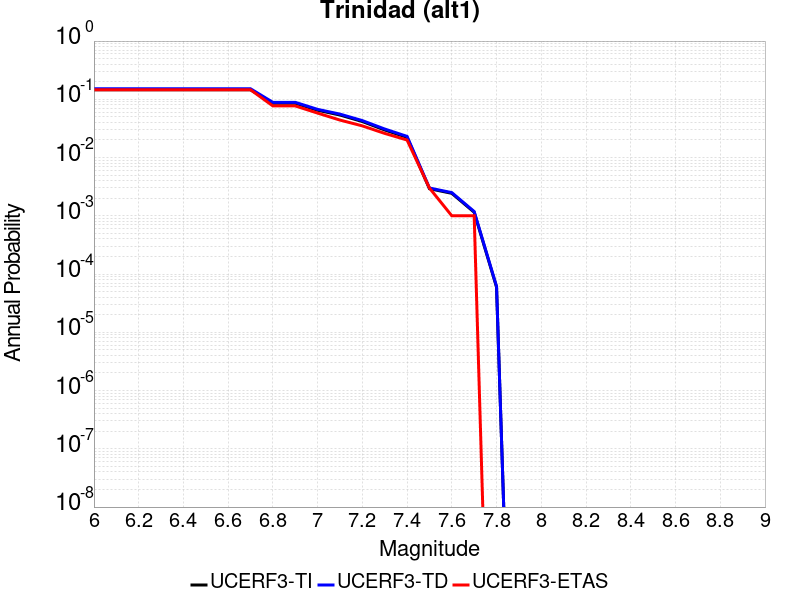

The table this chart was drawn from, first rows:
Magnitude, UCERF3-TI Prob, UCERF3-TD Prob, UCERF3-ETAS Prob
6.0, 0.1456, 0.1518, 0.146
6.1, 0.1456, 0.1518, 0.146
6.2, 0.1456, 0.1518, 0.146
6.3, 0.1456, 0.1518, 0.146
6.4, 0.1456, 0.1518, 0.146
6.5, 0.1456, 0.1518, 0.146
6.6, 0.1456, 0.1518, 0.146
6.7, 0.1456, 0.1518, 0.146
6.8, 0.0857, 0.08879, 0.077
6.9, 0.0857, 0.08879, 0.077
7.0, 0.06489, 0.0672, 0.058
7.1, 0.05375, 0.05569, 0.044
7.2, 0.04157, 0.04311, 0.035
7.3, 0.02975, 0.0309, 0.026
7.4, 0.02221, 0.0231, 0.02
7.5, 0.002921, 0.003001, 0.003
7.6, 0.002434, 0.002502, 0.001
7.7, 0.001151, 0.001185, 0.001
7.8, 5.968167E-5, 6.152172E-5, 0.0
